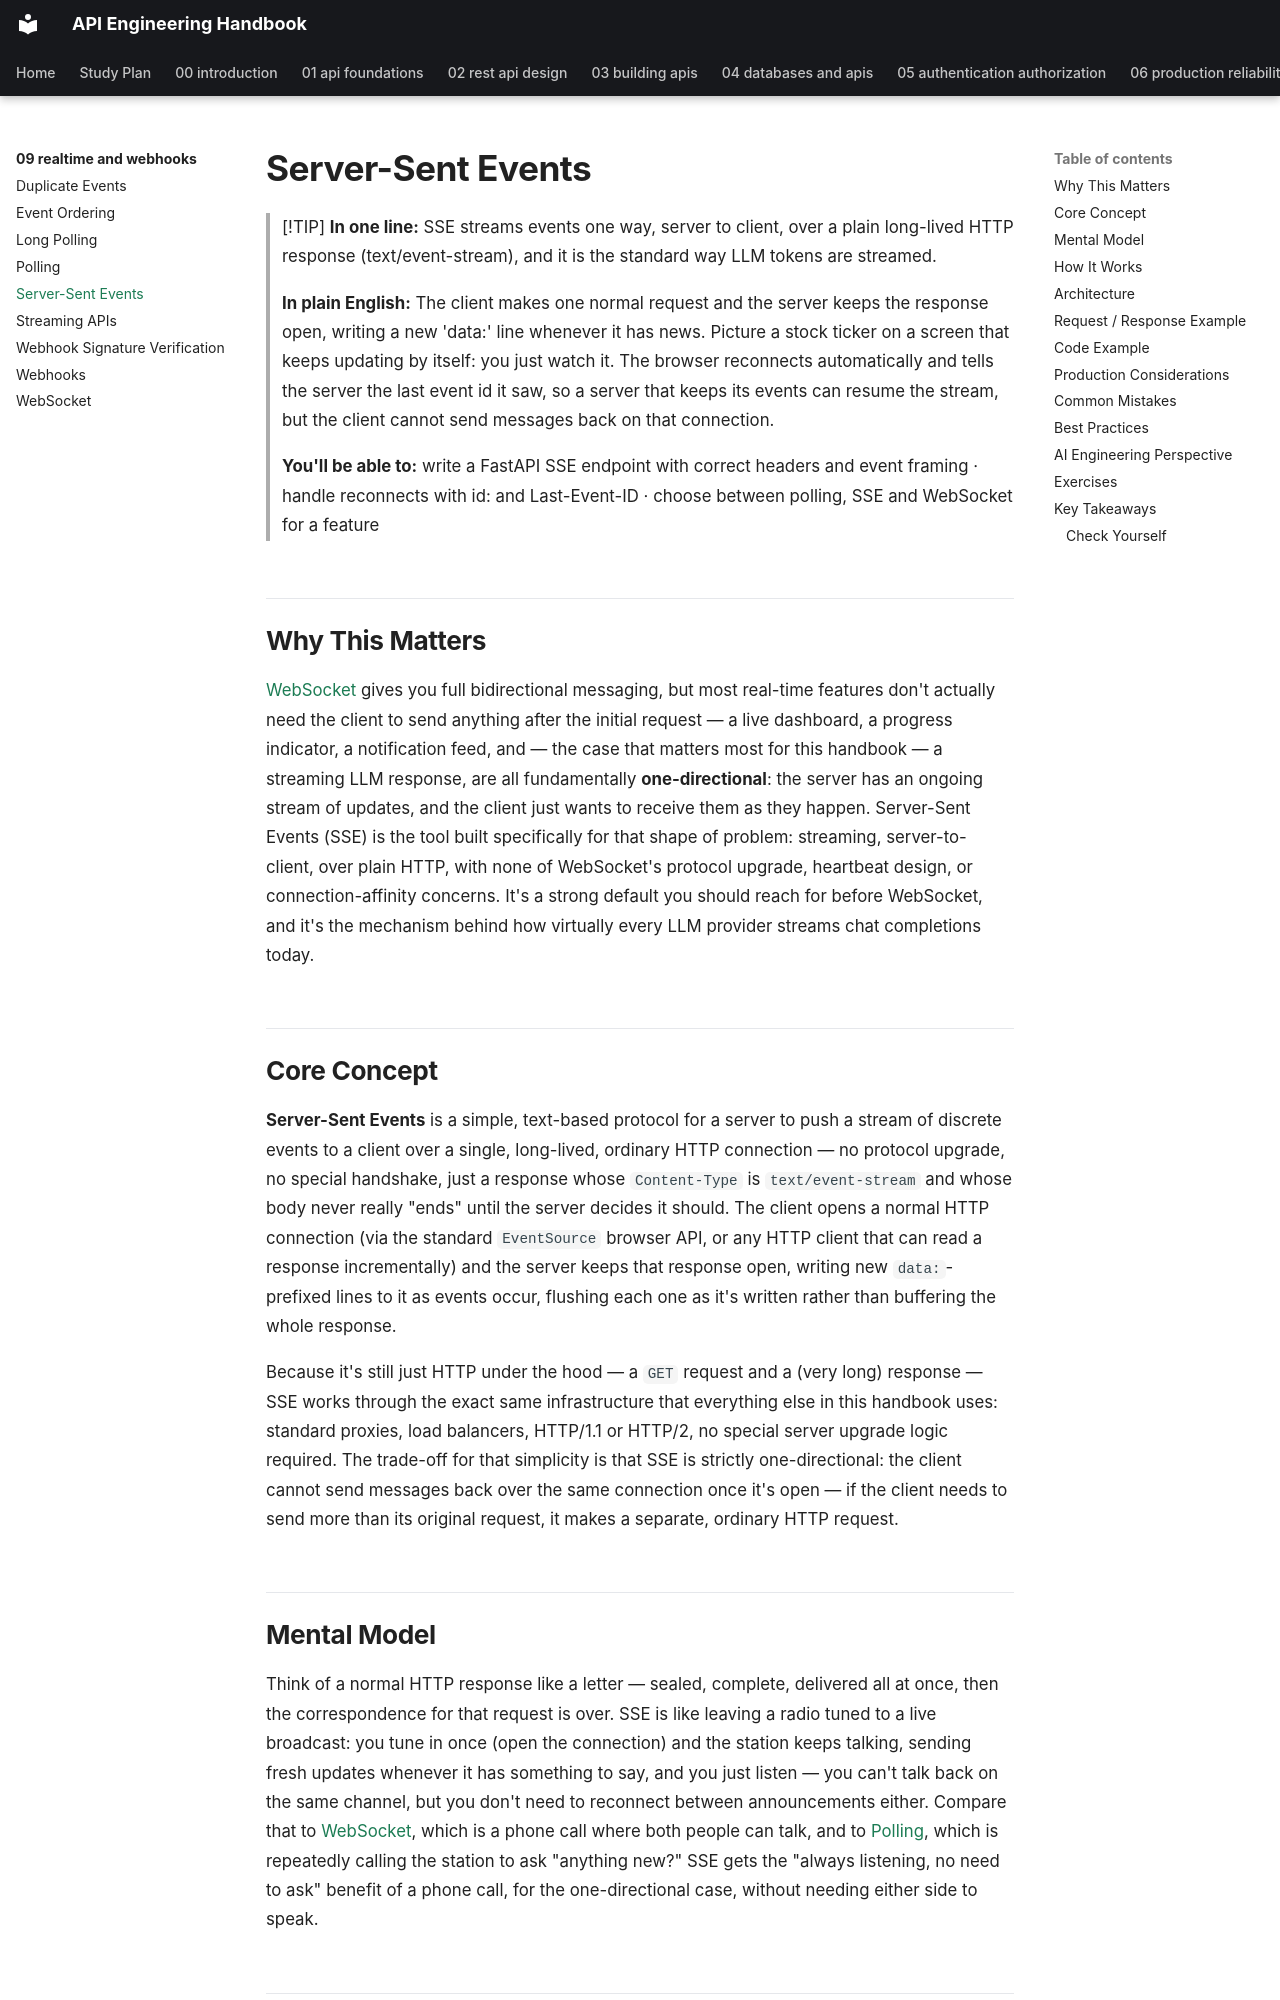

repository: himanshu231204/api-engineering-handbook · page: 09-realtime-and-webhooks/server-sent-events/index.html · generator: mkdocs

# Server-Sent Events

> [!TIP]
> **In one line:** SSE streams events one way, server to client, over a plain long-lived HTTP response (text/event-stream), and it is the standard way LLM tokens are streamed.
>
> **In plain English:** The client makes one normal request and the server keeps the response open, writing a new 'data:' line whenever it has news. Picture a stock ticker on a screen that keeps updating by itself: you just watch it. The browser reconnects automatically and tells the server the last event id it saw, so a server that keeps its events can resume the stream, but the client cannot send messages back on that connection.
>
> **You'll be able to:** write a FastAPI SSE endpoint with correct headers and event framing · handle reconnects with id: and Last-Event-ID · choose between polling, SSE and WebSocket for a feature

## Why This Matters

[WebSocket](websocket.md) gives you full bidirectional messaging, but most real-time features don't actually need the client to send anything after the initial request — a live dashboard, a progress indicator, a notification feed, and — the case that matters most for this handbook — a streaming LLM response, are all fundamentally **one-directional**: the server has an ongoing stream of updates, and the client just wants to receive them as they happen. Server-Sent Events (SSE) is the tool built specifically for that shape of problem: streaming, server-to-client, over plain HTTP, with none of WebSocket's protocol upgrade, heartbeat design, or connection-affinity concerns. It's a strong default you should reach for before WebSocket, and it's the mechanism behind how virtually every LLM provider streams chat completions today.

## Core Concept

**Server-Sent Events** is a simple, text-based protocol for a server to push a stream of discrete events to a client over a single, long-lived, ordinary HTTP connection — no protocol upgrade, no special handshake, just a response whose `Content-Type` is `text/event-stream` and whose body never really "ends" until the server decides it should. The client opens a normal HTTP connection (via the standard `EventSource` browser API, or any HTTP client that can read a response incrementally) and the server keeps that response open, writing new `data:`-prefixed lines to it as events occur, flushing each one as it's written rather than buffering the whole response.

Because it's still just HTTP under the hood — a `GET` request and a (very long) response — SSE works through the exact same infrastructure that everything else in this handbook uses: standard proxies, load balancers, HTTP/1.1 or HTTP/2, no special server upgrade logic required. The trade-off for that simplicity is that SSE is strictly one-directional: the client cannot send messages back over the same connection once it's open — if the client needs to send more than its original request, it makes a separate, ordinary HTTP request.
